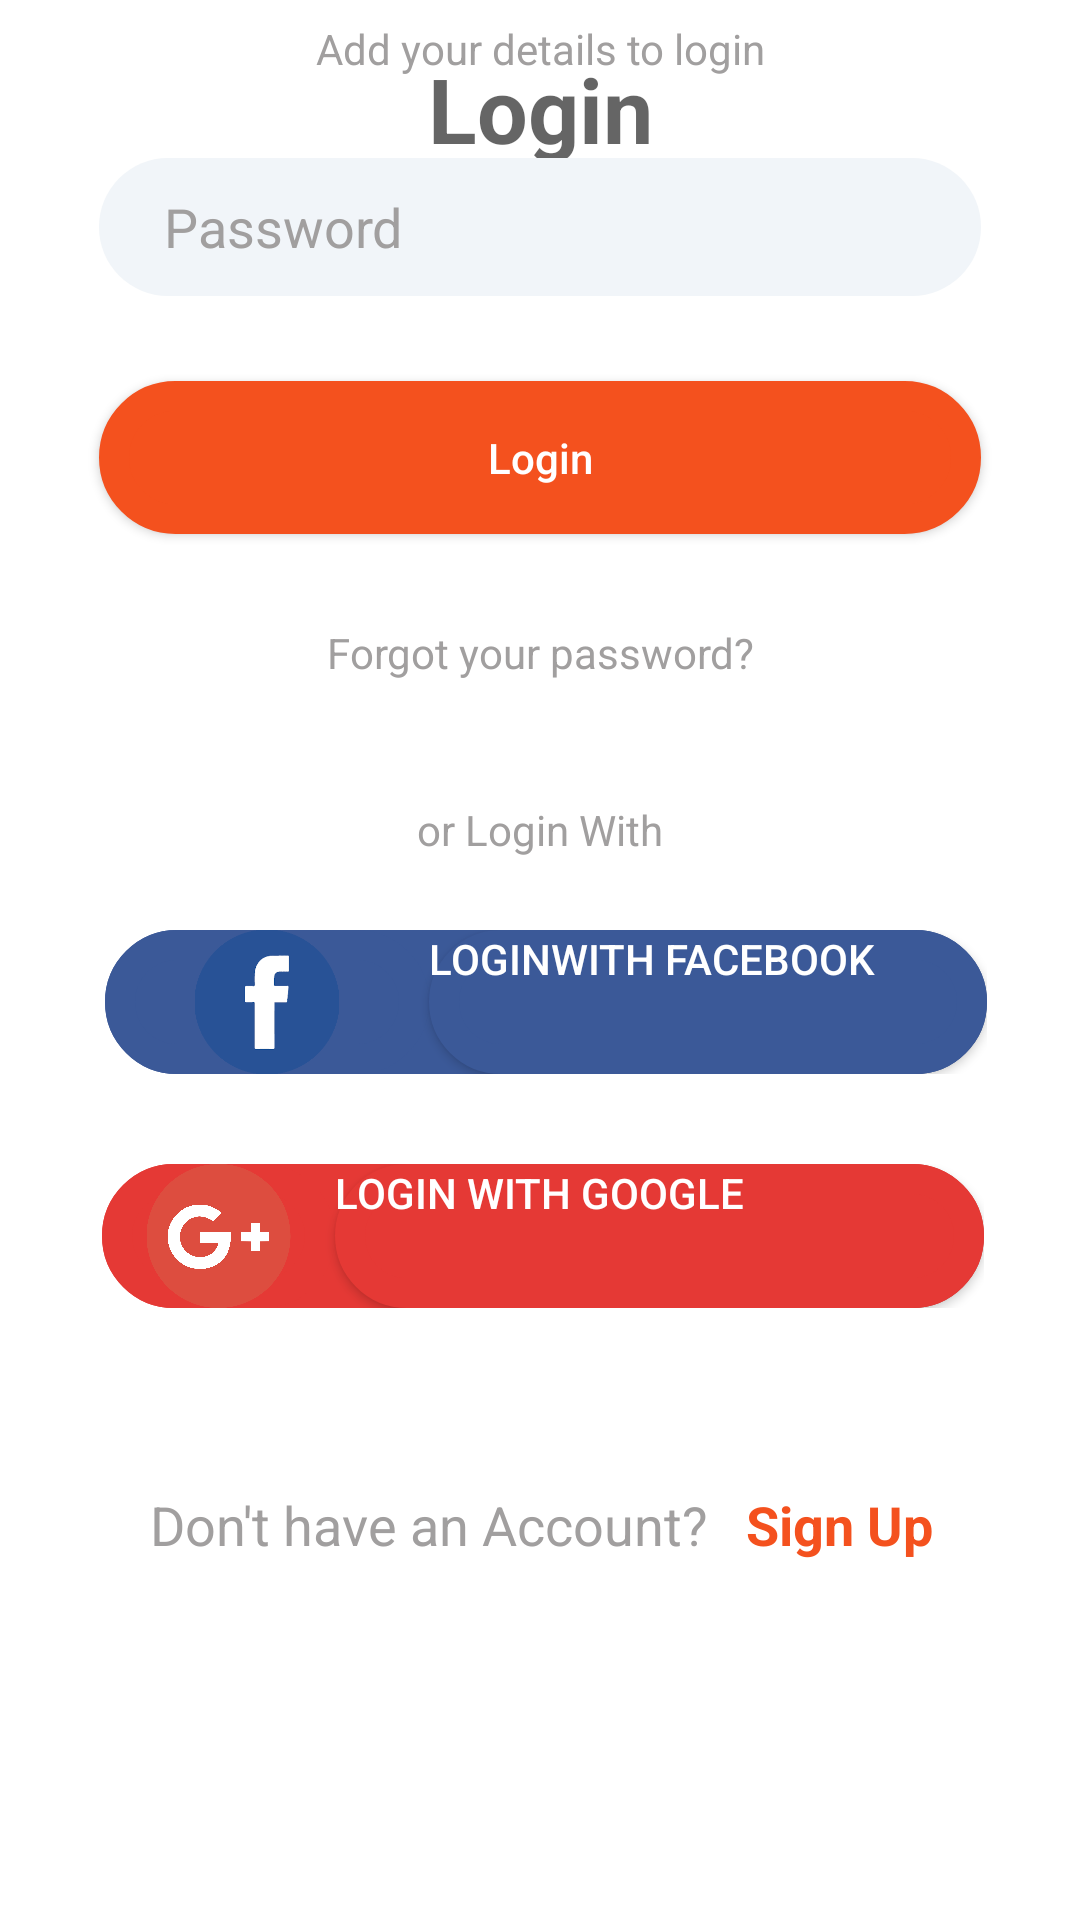

Write the Android layout XML for this screen, with the resource values it uses.
<!-- AndroidManifest.xml: application theme Theme.Vendor -->
<!-- res/layout/activity_login.xml -->
<?xml version="1.0" encoding="utf-8"?>
<androidx.constraintlayout.widget.ConstraintLayout xmlns:android="http://schemas.android.com/apk/res/android"
    xmlns:app="http://schemas.android.com/apk/res-auto"
    xmlns:tools="http://schemas.android.com/tools"
    android:layout_width="match_parent"
    android:layout_height="match_parent"
    android:background="@color/white"
    tools:context=".login">

    <TextView
        android:id="@+id/textView"
        android:layout_width="0dp"
        android:layout_height="wrap_content"
        android:layout_marginStart="8dp"
        android:layout_marginTop="16dp"
        android:layout_marginEnd="8dp"
        android:gravity="center"
        android:text="Login"
        android:textAllCaps="false"
        android:textColor="#9E070707"
        android:textSize="30sp"
        android:textStyle="bold"
        app:layout_constraintEnd_toEndOf="parent"
        app:layout_constraintStart_toStartOf="parent"
        app:layout_constraintTop_toTopOf="parent" />

    <TextView
        android:id="@+id/textView3"
        android:layout_width="0dp"
        android:layout_height="wrap_content"
        android:layout_marginStart="8dp"
        android:layout_marginTop="8dp"
        android:layout_marginEnd="8dp"
        android:layout_marginBottom="672dp"
        android:gravity="center"
        android:text="Add your details to login"
        android:textColor="#A19F9F"
        app:layout_constraintBottom_toBottomOf="parent"
        app:layout_constraintEnd_toEndOf="parent"
        app:layout_constraintStart_toStartOf="parent"
        app:layout_constraintTop_toBottomOf="@+id/textView" />

    <EditText
        android:id="@+id/editTextTextPersonName"
        android:layout_width="294dp"
        android:layout_height="46dp"
        android:layout_marginTop="27dp"
        android:layout_marginBottom="640dp"
        android:background="@drawable/edittext"
        android:ems="10"
        android:hint="     Your Email "
        android:inputType="textPersonName"
        android:textColor="#A19F9F"
        android:textColorHint="#A19F9F"
        app:layout_constraintBottom_toBottomOf="parent"
        app:layout_constraintEnd_toEndOf="parent"
        app:layout_constraintStart_toStartOf="parent"
        app:layout_constraintTop_toBottomOf="@+id/textView3" />

    <EditText
        android:id="@+id/editTextTextPersonName3"
        android:layout_width="294dp"
        android:layout_height="46dp"
        android:layout_marginTop="30dp"
        android:layout_marginBottom="545dp"
        android:background="@drawable/edittext"
        android:ems="10"
        android:hint="     Password"
        android:inputType="textPassword"
        android:textColor="#A19F9F"
        android:textColorHint="#A19F9F"
        app:layout_constraintBottom_toBottomOf="parent"
        app:layout_constraintEnd_toEndOf="parent"
        app:layout_constraintStart_toStartOf="parent"
        app:layout_constraintTop_toBottomOf="@+id/editTextTextPersonName" />

    <Button
        android:id="@+id/authu"
        android:layout_width="294dp"
        android:layout_height="51dp"
        android:layout_marginStart="20dp"
        android:layout_marginTop="30dp"
        android:layout_marginEnd="20dp"
        android:layout_marginBottom="464dp"
        android:background="@drawable/forget"
        android:text="Login"
        android:textAllCaps="false"
        android:textColor="#FFFFFF"
        app:backgroundTint="#F4511E"
        app:layout_constraintBottom_toBottomOf="parent"
        app:layout_constraintEnd_toEndOf="parent"
        app:layout_constraintStart_toStartOf="parent"
        app:layout_constraintTop_toBottomOf="@+id/editTextTextPersonName3" />

    <TextView
        android:id="@+id/forget"
        android:layout_width="0dp"
        android:layout_height="wrap_content"
        android:layout_marginStart="8dp"
        android:layout_marginTop="30dp"
        android:layout_marginEnd="8dp"
        android:layout_marginBottom="413dp"
        android:gravity="center"
        android:text="Forgot your password?"
        android:background="@drawable/textviewset"
        android:textColor="#A19F9F"
        app:layout_constraintBottom_toBottomOf="parent"
        app:layout_constraintEnd_toEndOf="parent"
        app:layout_constraintStart_toStartOf="parent"
        app:layout_constraintTop_toBottomOf="@+id/authu" />

    <TextView
        android:id="@+id/textView6"
        android:layout_width="wrap_content"
        android:layout_height="wrap_content"
        android:layout_marginStart="8dp"
        android:layout_marginTop="40dp"
        android:layout_marginEnd="8dp"
        android:layout_marginBottom="354dp"
        android:text="or Login With"
        android:textColor="#A19F9F"
        app:layout_constraintBottom_toBottomOf="parent"
        app:layout_constraintEnd_toEndOf="parent"
        app:layout_constraintStart_toStartOf="parent"
        app:layout_constraintTop_toBottomOf="@+id/forget" />

    <LinearLayout
        android:id="@+id/linearLayout"
        android:layout_width="294dp"
        android:layout_height="48dp"
        android:layout_marginStart="61dp"
        android:layout_marginTop="30dp"
        android:layout_marginEnd="57dp"
        android:layout_marginBottom="288dp"
        android:background="@drawable/faceb"
        android:orientation="horizontal"
        app:layout_constraintBottom_toBottomOf="parent"
        app:layout_constraintEnd_toEndOf="parent"
        app:layout_constraintStart_toStartOf="parent"
        app:layout_constraintTop_toBottomOf="@+id/textView6">

        <ImageView
            android:id="@+id/imageView4"
            android:layout_width="71dp"
            android:layout_height="wrap_content"
            android:layout_weight="1"
            android:background="@drawable/faceb"
            android:foregroundGravity="right"
            app:srcCompat="@mipmap/facebb" />

        <Button
            android:id="@+id/button3"
            android:layout_width="wrap_content"
            android:layout_height="match_parent"
            android:layout_weight="1"
            android:background="@drawable/faceb"
            android:gravity="left"
            android:text="Loginwith Facebook"
            android:textColor="#FFFFFF"
            app:backgroundTint="#3b5998" />

    </LinearLayout>

    <LinearLayout
        android:id="@+id/linearLayout2"
        android:layout_width="294dp"
        android:layout_height="48dp"
        android:layout_marginStart="20dp"
        android:layout_marginTop="30dp"
        android:layout_marginEnd="20dp"
        android:layout_marginBottom="192dp"
        android:background="@drawable/google"
        android:orientation="horizontal"
        app:layout_constraintBottom_toBottomOf="parent"
        app:layout_constraintEnd_toEndOf="parent"
        app:layout_constraintHorizontal_bias="0.543"
        app:layout_constraintStart_toStartOf="parent"
        app:layout_constraintTop_toBottomOf="@+id/linearLayout"
        app:layout_constraintVertical_bias="0.0">

        <ImageView
            android:id="@+id/imageView5"
            android:layout_width="85dp"
            android:layout_height="wrap_content"
            android:layout_weight="1"
            android:background="@drawable/google"
            android:foregroundGravity="right"
            app:srcCompat="@mipmap/goo" />

        <Button
            android:id="@+id/button4"
            android:layout_width="224dp"
            android:layout_height="match_parent"
            android:layout_weight="1"
            android:background="@drawable/google"
            android:gravity="left"
            android:text="Login with Google"
            android:textColor="#FFFFFF"
            app:backgroundTint="#E53935" />
    </LinearLayout>

    <LinearLayout
        android:layout_width="306dp"
        android:layout_height="53dp"
        android:layout_marginStart="20dp"
        android:layout_marginTop="60dp"
        android:layout_marginEnd="20dp"
        android:orientation="horizontal"
        app:layout_constraintEnd_toEndOf="parent"
        app:layout_constraintHorizontal_bias="0.514"
        app:layout_constraintStart_toStartOf="parent"
        app:layout_constraintTop_toBottomOf="@+id/linearLayout2">

        <TextView
            android:id="@+id/textView8"
            android:layout_width="wrap_content"
            android:layout_height="match_parent"
            android:layout_weight="1"
            android:gravity="right"
            android:text="Don't have an Account?"
            android:textColor="#A19F9F"
            android:textSize="18sp" />

        <TextView
            android:id="@+id/signupuser"
            android:layout_width="wrap_content"
            android:layout_height="match_parent"
            android:layout_weight="1"
            android:gravity="start"
            android:text="   Sign Up"
            android:textColor="#F4511E"
            android:textSize="18sp"
            android:textStyle="bold" />
    </LinearLayout>

</androidx.constraintlayout.widget.ConstraintLayout>
<!-- resources referenced by this layout -->
<resources>
  <!-- drawable edittext (drawable) -->
  <?xml version="1.0" encoding="utf-8"?>
  <shape xmlns:android="http://schemas.android.com/apk/res/android"
      android:shape="rectangle">
      <gradient android:startColor="#f1f5f9"
          android:endColor="#f1f5f9"
          android:angle="270" />
      <corners android:radius="30dp" />
      <stroke android:color="#FFFFFF" />
  </shape>
  <!-- drawable faceb (drawable) -->
  <?xml version="1.0" encoding="utf-8"?>
  <shape xmlns:android="http://schemas.android.com/apk/res/android"
      android:shape="rectangle">
      <gradient android:startColor="#3b5998"
          android:endColor="#3b5998"
          android:angle="270" />
      <corners android:radius="40dp" />
      <stroke android:width="10dp" android:color="#3b5998" />
  </shape>
  <!-- drawable forget (drawable) -->
  <?xml version="1.0" encoding="utf-8"?>
  <shape xmlns:android="http://schemas.android.com/apk/res/android"
      android:shape="rectangle">
      <gradient android:startColor="#F4511E"
          android:endColor="#F4511E"
          android:angle="270" />
      <corners android:radius="40dp" />
      <stroke android:width="10dp" android:color="#F4511E" />
  </shape>
  <!-- drawable google (drawable) -->
  <?xml version="1.0" encoding="utf-8"?>
  <shape xmlns:android="http://schemas.android.com/apk/res/android"
      android:shape="rectangle">
      <gradient android:startColor="#E53935"
          android:endColor="#E53935"
          android:angle="270" />
      <corners android:radius="40dp" />
      <stroke android:width="10dp" android:color="#E53935" />
  </shape>
  <!-- drawable textviewset (drawable) -->
  <?xml version="1.0" encoding="utf-8"?>
  <shape xmlns:android="http://schemas.android.com/apk/res/android"
      android:shape="rectangle">
      <gradient android:startColor="#FFFFFF"
          android:endColor="#FFFFFF"
          android:angle="270" />
      <corners android:radius="40dp" />
      <stroke android:width="10dp" android:color="#FFFFFF" />
  </shape>
  <!-- mipmap facebb: png bitmap (mipmap-xxhdpi, 7071 bytes) -->
  <!-- mipmap goo: png bitmap (mipmap-xxhdpi, 141099 bytes) -->
  <style name="Theme.Vendor" parent="Theme.MaterialComponents.DayNight.NoActionBar">
          
          <item name="colorPrimary">@color/purple_500</item>
          <item name="colorPrimaryVariant">#F4511E</item>
          <item name="colorOnPrimary">@color/white</item>
          
          <item name="colorSecondary">@color/teal_200</item>
          <item name="colorSecondaryVariant">@color/teal_700</item>
          <item name="colorOnSecondary">#F4511E</item>
          
          <item name="android:statusBarColor" tools:targetApi="l">?attr/colorPrimaryVariant</item>
          
      </style>
  <!-- not gathered from this repository: default colours our renderer supplied (Android Studio template values) -->
  <color name="purple_500">#FF6200EE</color>
  <color name="teal_200">#FF03DAC5</color>
  <color name="teal_700">#FF018786</color>
  <color name="white">#FFFFFFFF</color>
</resources>
